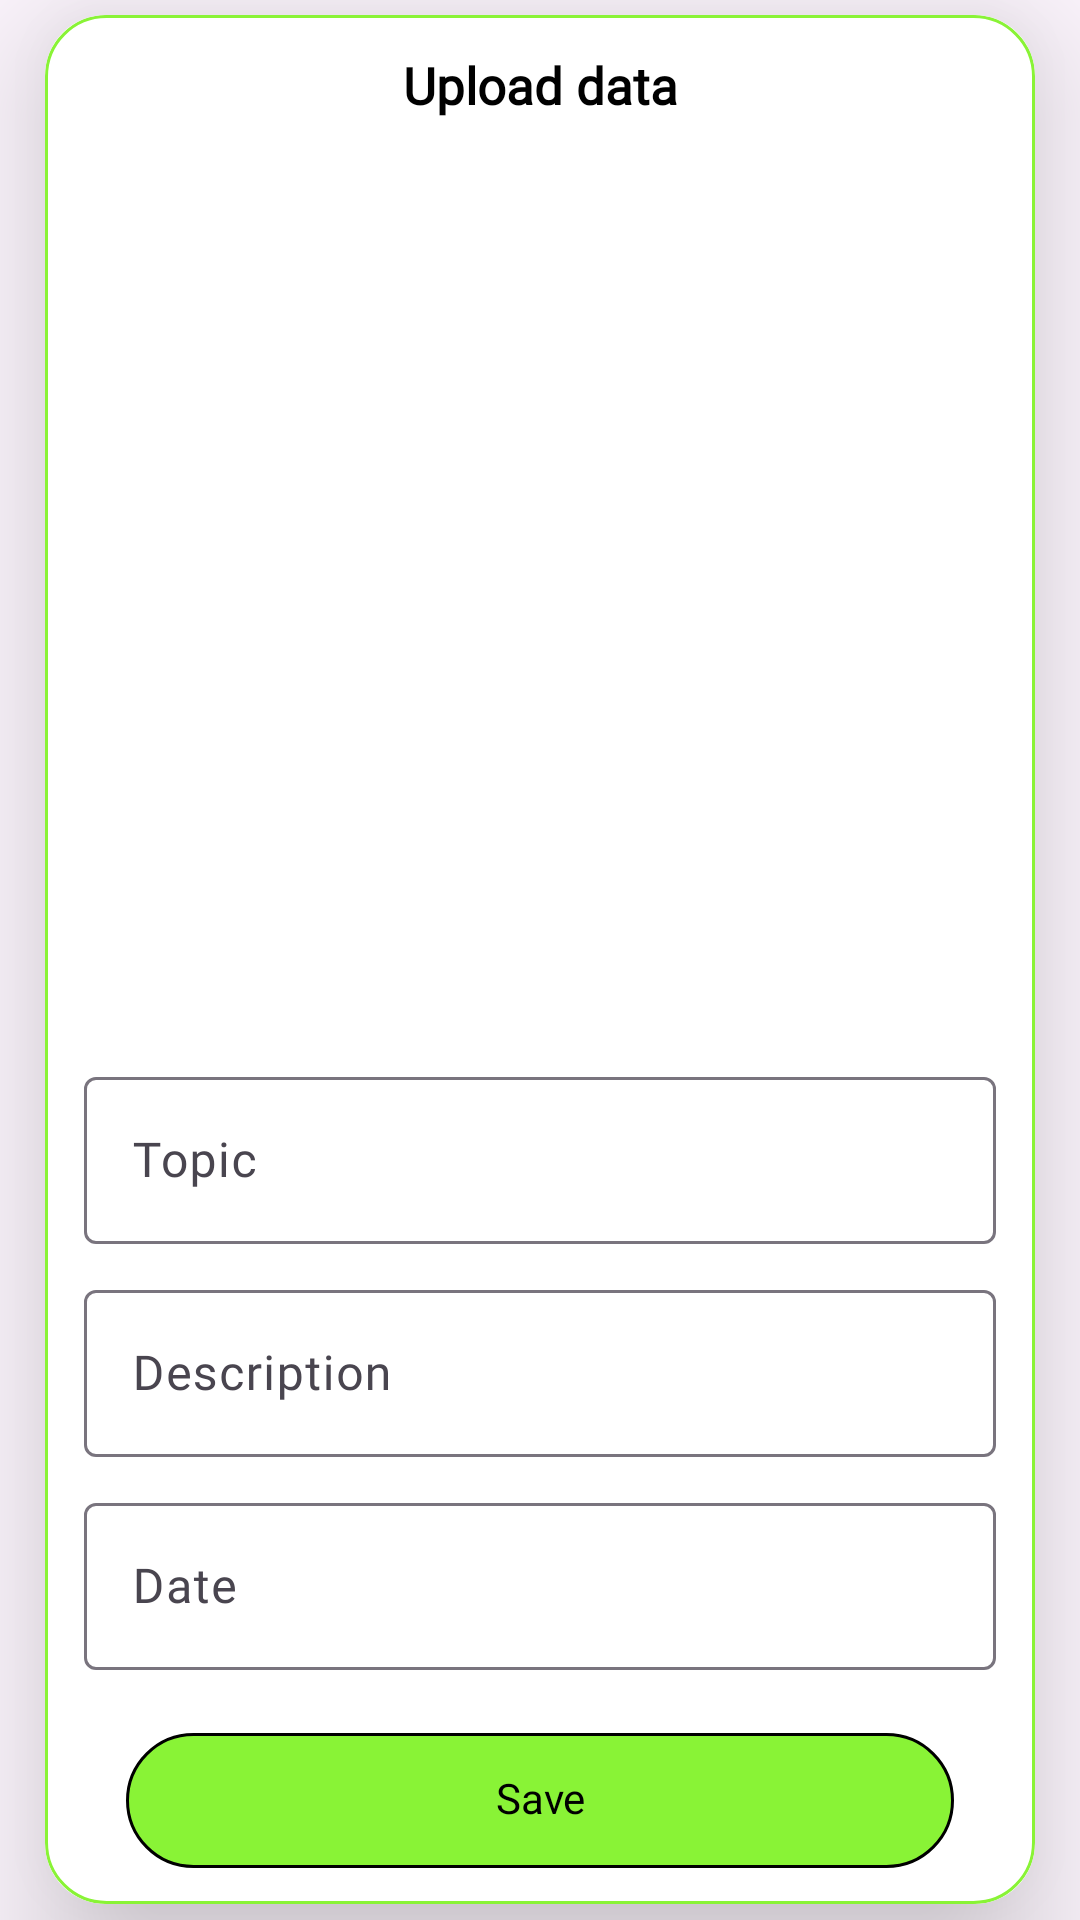

Android layout source for this screen:
<!-- AndroidManifest.xml: application theme Theme.PicNote -->
<!-- res/layout/activity_upload.xml -->
<?xml version="1.0" encoding="utf-8"?>
<ScrollView xmlns:android="http://schemas.android.com/apk/res/android"
    xmlns:app="http://schemas.android.com/apk/res-auto"
    xmlns:tools="http://schemas.android.com/tools"
    android:id="@+id/main"
    android:layout_width="match_parent"
    android:layout_height="match_parent"
    android:orientation="vertical"
    tools:context=".UploadActivity">

    <androidx.cardview.widget.CardView
        android:layout_width="match_parent"
        android:layout_height="wrap_content"
        app:cardCornerRadius="20dp"
        app:cardElevation="30dp"
        android:layout_gravity="center"
        android:layout_marginStart="15dp"
        android:layout_marginEnd="15dp">


        <LinearLayout
            android:layout_width="match_parent"
            android:layout_height="wrap_content"
            android:orientation="vertical"
            android:padding="12dp"
            android:background="@drawable/boarder_line">



            <TextView
                android:layout_width="match_parent"
                android:layout_height="wrap_content"
                android:text="@string/upload_data"
                android:textAlignment="center"
                android:fontFamily="@font/round"
                android:textStyle="bold"
                android:textColor="@color/black"
                android:textSize="17sp"/>

            <ImageView
                android:layout_width="300dp"
                android:layout_height="290dp"
                android:id="@+id/btnUploadImg"
                android:layout_gravity="center"
                android:scaleType="centerCrop"
                android:adjustViewBounds="true"
                android:src="@drawable/upload"
                android:layout_marginTop="15dp"/>


            <com.google.android.material.textfield.TextInputLayout
                android:layout_width="match_parent"
                android:layout_height="wrap_content"
                android:padding="1dp"
                android:layout_marginTop="8dp">

                <com.google.android.material.textfield.TextInputEditText
                    android:layout_width="match_parent"
                    android:layout_height="wrap_content"
                    android:id="@+id/etUploadTopic"
                    android:hint="@string/topic"
                    android:fontFamily="@font/round"
                    android:textColor="@color/black"
                    android:inputType="text"/>

            </com.google.android.material.textfield.TextInputLayout>

            <com.google.android.material.textfield.TextInputLayout
                android:layout_width="match_parent"
                android:layout_height="wrap_content"
                android:layout_marginTop="8dp"
                android:padding="1dp">

                <com.google.android.material.textfield.TextInputEditText
                    android:layout_width="match_parent"
                    android:layout_height="wrap_content"
                    android:id="@+id/etUploadDescription"
                    android:hint="@string/description"
                    android:fontFamily="@font/round"
                    android:textColor="@color/black"
                    android:inputType="text"/>

            </com.google.android.material.textfield.TextInputLayout>

            <com.google.android.material.textfield.TextInputLayout
                android:layout_width="match_parent"
                android:layout_height="wrap_content"
                android:padding="1dp"
                android:layout_marginTop="8dp">

                <com.google.android.material.textfield.TextInputEditText
                    android:layout_width="match_parent"
                    android:layout_height="wrap_content"
                    android:id="@+id/etUploadDate"
                    android:hint="@string/date"
                    android:fontFamily="@font/round"
                    android:textColor="@color/black"
                    android:inputType="date"/>

            </com.google.android.material.textfield.TextInputLayout>

            <TextView
                android:layout_width="match_parent"
                android:layout_height="45dp"
                android:id="@+id/btnSave"
                android:text="@string/save"
                android:textAlignment="center"
                android:background="@drawable/button_back"
                android:padding="12dp"
                android:fontFamily="@font/round"
                android:textColor="@color/black"
                android:layout_marginStart="15dp"
                android:layout_marginEnd="15dp"
                android:layout_marginTop="20dp"/>



        </LinearLayout>

    </androidx.cardview.widget.CardView>




</ScrollView>
<!-- resources referenced by this layout -->
<resources>
  <color name="black">#FF000000</color>
  <!-- drawable boarder_line (drawable) -->
  <?xml version="1.0" encoding="utf-8"?>
  <shape xmlns:android="http://schemas.android.com/apk/res/android"
      android:shape="rectangle">
  
      <stroke android:width="1dp"
          android:color="@color/brown"/>
  
      <corners android:radius="20dp"/>
  
  </shape>
  <!-- drawable button_back (drawable) -->
  <?xml version="1.0" encoding="utf-8"?>
  <shape xmlns:android="http://schemas.android.com/apk/res/android"
      android:shape="rectangle">
  
      <solid android:color="@color/brown"/>
  
      <corners android:radius="30dp"/>
      <stroke android:color="@color/black"
          android:width="1dp"/>
  
  </shape>
  <string name="date">Date</string>
  <string name="description">Description</string>
  <string name="save">Save</string>
  <string name="topic">Topic</string>
  <string name="upload_data">Upload data</string>
  <style name="Theme.PicNote" parent="Base.Theme.PicNote" />
  <color name="brown">#89f336</color>
  <style name="Base.Theme.PicNote" parent="Theme.Material3.DayNight.NoActionBar">
          
          
      </style>
</resources>
